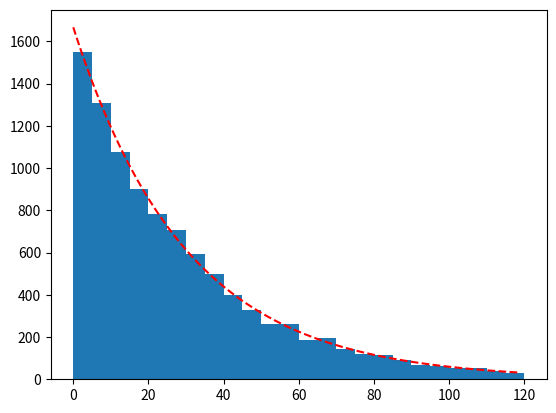

This chart was generated by the following Python code:
import random
import math

import matplotlib.pyplot as plt
import numpy as np


average_time = 30

def waiting_time():

	return - average_time * math.log(random.random())

def simulate():

	data = []
	runs = 10000

	for i in range(runs):
		data.append(waiting_time())

	
	plt.hist(data, bins=24, range=(0,120))
	
	t = np.arange(0., 120., 1)

	lines = plt.plot(t, runs*5*(1/30)*np.exp(-(1/30)*t), 'r--')
	
	plt.show()


simulate()